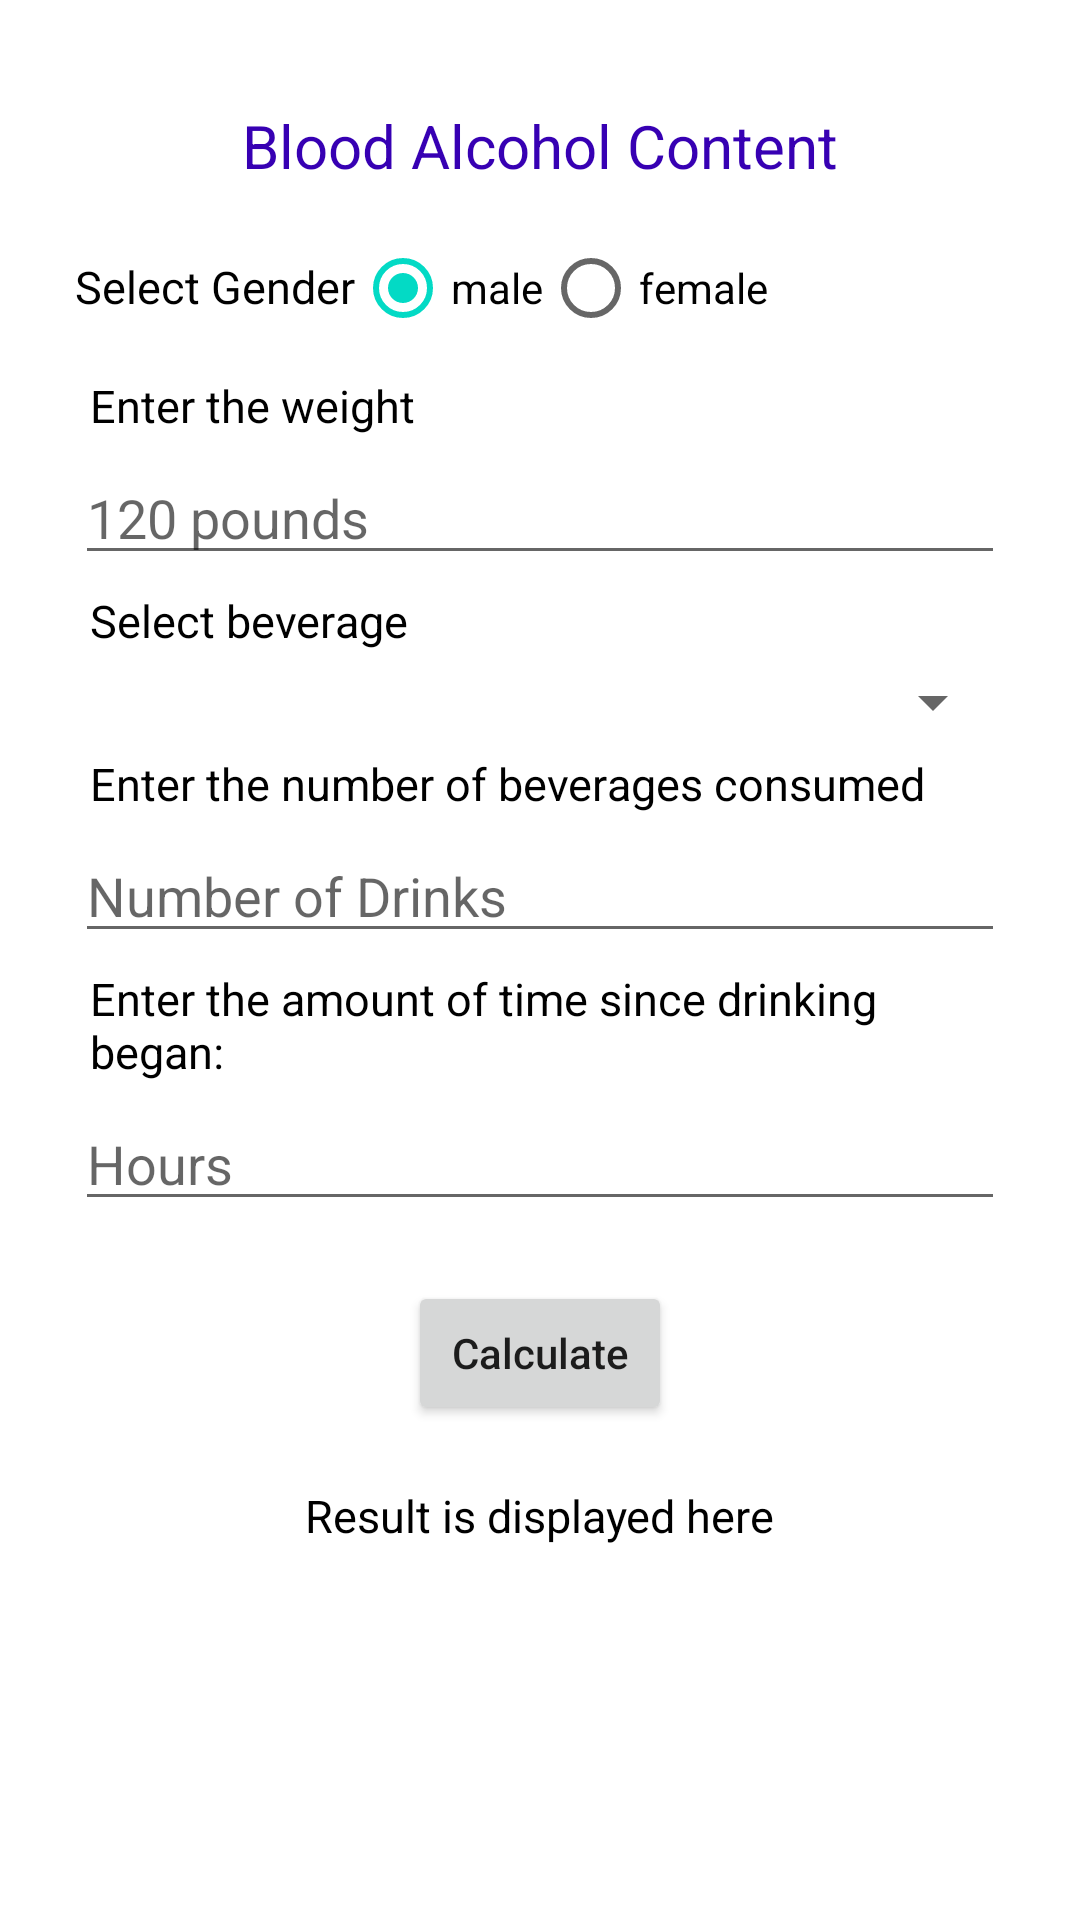

Reconstruct the res/layout file that produces this screen, plus the resources it refers to.
<!-- AndroidManifest.xml: application theme Theme.DrAssist -->
<!-- res/layout/activity_blood_alcohol.xml -->
<?xml version="1.0" encoding="utf-8"?>
<LinearLayout xmlns:android="http://schemas.android.com/apk/res/android"
    xmlns:app="http://schemas.android.com/apk/res-auto"
    xmlns:tools="http://schemas.android.com/tools"
    android:orientation="vertical"
    android:layout_width="match_parent"
    android:layout_height="match_parent"
    android:padding="25dp"
    tools:context=".BloodAlcohol">

    <TextView
        android:layout_width="wrap_content"
        android:layout_height="wrap_content"
        android:layout_gravity="center_horizontal"
        android:layout_margin="10dp"
        android:text="Blood Alcohol Content"
        android:textColor="@color/purple_700"
        android:textSize="20sp" />

    <RadioGroup xmlns:android="http://schemas.android.com/apk/res/android"
        android:layout_width="match_parent"
        android:layout_height="wrap_content"
        android:orientation="horizontal"
        android:checkedButton="@id/maleRadioBTN">
        <TextView
            android:layout_width="wrap_content"
            android:layout_height="wrap_content"
            android:text="Select Gender"
            android:textColor="@color/black"
            android:textSize="15sp"
            />
        <RadioButton android:id="@+id/maleRadioBTN"
            android:layout_width="wrap_content"
            android:layout_height="wrap_content"
            android:text="male"
            android:onClick="onRadioButtonClicked"/>
        <RadioButton android:id="@+id/femaleRadioBTN"
            android:layout_width="wrap_content"
            android:layout_height="wrap_content"
            android:text="female"
            android:onClick="onRadioButtonClicked"/>
    </RadioGroup>

    <TextView
        android:layout_width="wrap_content"
        android:layout_height="wrap_content"
        android:text="Enter the weight"
        android:textSize="15sp"
        android:textColor="@color/black"
        android:padding="5dp"
        />
    <EditText
        android:layout_width="match_parent"
        android:layout_height="wrap_content"
        android:inputType="numberDecimal"
        android:hint="120 pounds"
        android:id="@+id/weightET"
        />
    <TextView
        android:layout_width="wrap_content"
        android:layout_height="wrap_content"
        android:text="Select beverage"
        android:textSize="15sp"
        android:textColor="@color/black"
        android:padding="5dp"
        />
    <Spinner
        android:id="@+id/beverageTypeSpinner"
        android:layout_width="match_parent"
        android:layout_height="wrap_content"
        />
    <TextView
        android:layout_width="wrap_content"
        android:layout_height="wrap_content"
        android:text="Enter the number of beverages consumed"
        android:textSize="15sp"
        android:textColor="@color/black"
        android:padding="5dp"
        />
    <EditText
        android:layout_width="match_parent"
        android:layout_height="wrap_content"
        android:inputType="number"
        android:hint="Number of Drinks"
        android:id="@+id/numberOFDrinksET"
        />
    <TextView
        android:layout_width="wrap_content"
        android:layout_height="wrap_content"
        android:text="Enter the amount of time since drinking began:"
        android:textSize="15sp"
        android:textColor="@color/black"
        android:padding="5dp"
        />
    <EditText
        android:layout_width="match_parent"
        android:layout_height="wrap_content"
        android:inputType="number"
        android:hint="Hours"
        android:id="@+id/hoursET"
        />
    <Button
        android:layout_width="wrap_content"
        android:layout_height="wrap_content"
        android:text="Calculate"
        android:textAllCaps="false"
        android:layout_gravity="center_horizontal"
        android:layout_marginTop="20dp"
        android:onClick="calculateBAC"
        android:id="@+id/btnPredict"
        />

    <TextView
        android:id="@+id/tvResult"
        android:layout_width="wrap_content"
        android:layout_height="wrap_content"
        android:layout_gravity="center_horizontal"
        android:layout_marginTop="20dp"
        android:layout_marginBottom="20dp"
        android:text="Result is displayed here"
        android:textColor="@color/black"
        android:textSize="15sp" />




</LinearLayout>
<!-- resources referenced by this layout -->
<resources>
  <style name="Theme.DrAssist" parent="Theme.MaterialComponents.DayNight.DarkActionBar">
          
          <item name="colorPrimary">@color/purple_500</item>
          <item name="colorPrimaryVariant">@color/purple_700</item>
          <item name="colorOnPrimary">@color/white</item>
          
          <item name="colorSecondary">@color/teal_200</item>
          <item name="colorSecondaryVariant">@color/teal_700</item>
          <item name="colorOnSecondary">@color/black</item>
          
          <item name="android:statusBarColor" tools:targetApi="l">?attr/colorPrimaryVariant</item>
          
      </style>
  <!-- not gathered from this repository: default colours our renderer supplied (Android Studio template values) -->
  <color name="purple_500">#FF6200EE</color>
  <color name="purple_700">#FF3700B3</color>
  <color name="teal_200">#FF03DAC5</color>
  <color name="teal_700">#FF018786</color>
  <color name="black">#FF000000</color>
  <color name="white">#FFFFFFFF</color>
</resources>
